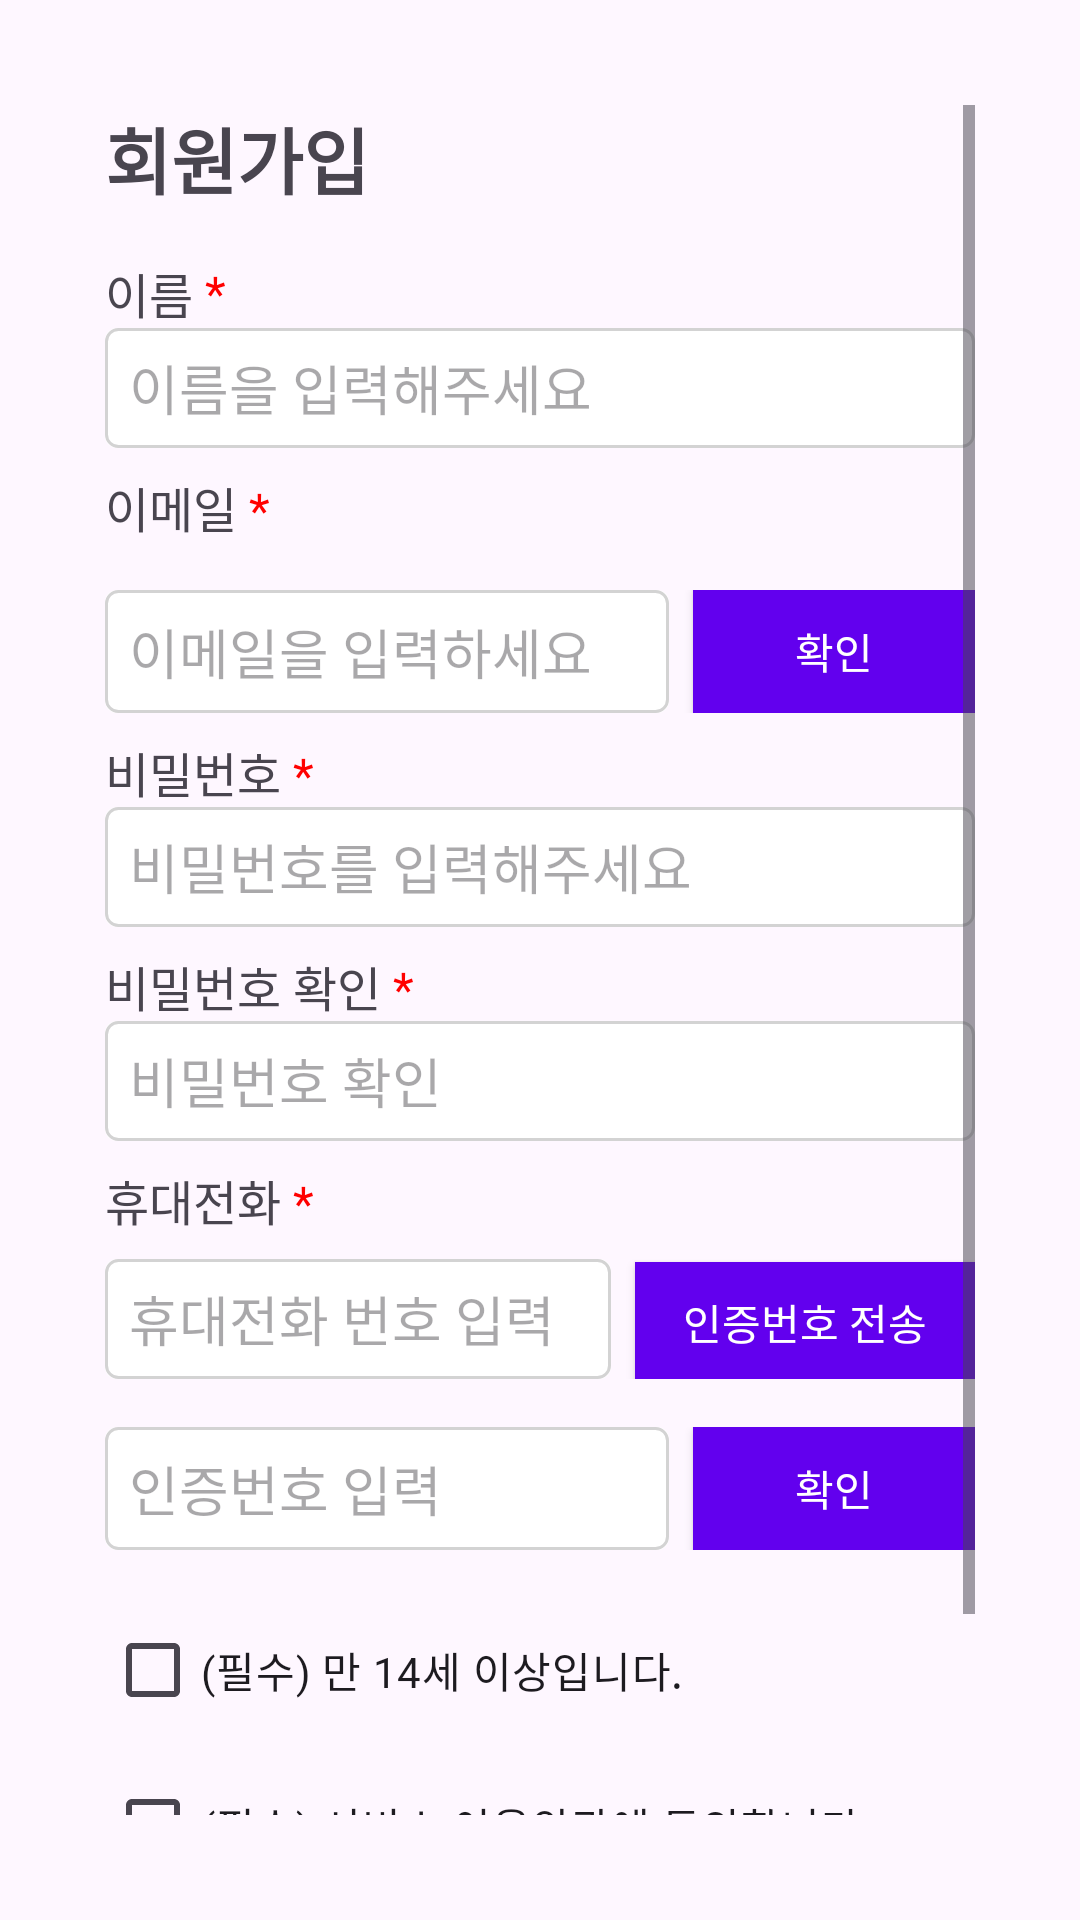

This screen was rendered from an Android layout file. Write that file and the resources it references.
<!-- AndroidManifest.xml: application theme Theme.CSLogin -->
<!-- res/layout/activity_register.xml -->
<?xml version="1.0" encoding="utf-8"?>
<ScrollView xmlns:android="http://schemas.android.com/apk/res/android"
    xmlns:app="http://schemas.android.com/apk/res-auto"
    android:layout_width="match_parent"
    android:layout_height="match_parent"
    android:padding="35dp">

    <LinearLayout
        android:layout_width="match_parent"
        android:layout_height="wrap_content"
        android:orientation="vertical">

        
        <TextView
            android:id="@+id/titleText"
            android:layout_width="wrap_content"
            android:layout_height="wrap_content"
            android:text="회원가입"
            android:textSize="24sp"
            android:textStyle="bold"
            android:paddingBottom="16dp" />

        
        <LinearLayout
            android:layout_width="match_parent"
            android:layout_height="wrap_content"
            android:orientation="horizontal"
            android:gravity="center_vertical">

            <TextView
                android:layout_width="wrap_content"
                android:layout_height="wrap_content"
                android:text="이름"
                android:textSize="16sp" />

            <TextView
                android:layout_width="wrap_content"
                android:layout_height="wrap_content"
                android:text="*"
                android:textColor="#FF0000"
                android:textSize="16sp"
                android:paddingStart="4dp" />
        </LinearLayout>

        <EditText
            android:id="@+id/nameInput"
            android:layout_width="match_parent"
            android:layout_height="40dp"
            android:hint="이름을 입력해주세요"
            android:inputType="textPersonName"
            android:background="@drawable/edit_text_background"
            android:paddingHorizontal="8dp"
            android:paddingVertical="6dp" />

        
        <LinearLayout
            android:layout_width="match_parent"
            android:layout_height="wrap_content"
            android:orientation="horizontal"
            android:layout_marginTop="8dp">

            <TextView
                android:layout_width="wrap_content"
                android:layout_height="wrap_content"
                android:text="이메일"
                android:textSize="16sp" />

            <TextView
                android:layout_width="wrap_content"
                android:layout_height="wrap_content"
                android:text="*"
                android:textColor="#FF0000"
                android:textSize="16sp"
                android:paddingStart="4dp" />
        </LinearLayout>

        <LinearLayout
            android:layout_width="match_parent"
            android:layout_height="wrap_content"
            android:orientation="horizontal"
            android:layout_marginTop="16dp">

            <EditText
                android:id="@+id/emailInput"
                android:layout_width="0dp"
                android:layout_height="match_parent"
                android:layout_weight="2"
                android:minHeight="40dp"
                android:hint="이메일을 입력하세요"
                android:inputType="textEmailAddress"
                android:background="@drawable/edit_text_background"
                android:paddingHorizontal="8dp"/>

            <Button
                android:id="@+id/emailCheck"
                android:layout_width="0dp"
                android:layout_height="match_parent"
                android:layout_weight="1"
                android:minHeight="40dp"
                android:text="확인"
                android:background="@drawable/btn_background"
                app:backgroundTint="@color/purple_500"
                android:textColor="@android:color/white"
                android:layout_marginStart="8dp"
                android:paddingHorizontal="12dp" />
        </LinearLayout>
        
        <LinearLayout
            android:layout_width="match_parent"
            android:layout_height="wrap_content"
            android:orientation="horizontal"
            android:layout_marginTop="8dp">

            <TextView
                android:layout_width="wrap_content"
                android:layout_height="wrap_content"
                android:text="비밀번호"
                android:textSize="16sp" />

            <TextView
                android:layout_width="wrap_content"
                android:layout_height="wrap_content"
                android:text="*"
                android:textColor="#FF0000"
                android:textSize="16sp"
                android:paddingStart="4dp" />
        </LinearLayout>

        <EditText
            android:id="@+id/passwordInput"
            android:layout_width="match_parent"
            android:layout_height="40dp"
            android:hint="비밀번호를 입력해주세요"
            android:inputType="textPassword"
            android:background="@drawable/edit_text_background"
            android:paddingHorizontal="8dp"
            android:paddingVertical="6dp" />

        
        <LinearLayout
            android:layout_width="match_parent"
            android:layout_height="wrap_content"
            android:orientation="horizontal"
            android:layout_marginTop="8dp">

            <TextView
                android:layout_width="wrap_content"
                android:layout_height="wrap_content"
                android:text="비밀번호 확인"
                android:textSize="16sp" />

            <TextView
                android:layout_width="wrap_content"
                android:layout_height="wrap_content"
                android:text="*"
                android:textColor="#FF0000"
                android:textSize="16sp"
                android:paddingStart="4dp" />
        </LinearLayout>

        <EditText
            android:id="@+id/passwordConfirmInput"
            android:layout_width="match_parent"
            android:layout_height="40dp"
            android:hint="비밀번호 확인"
            android:inputType="textPassword"
            android:background="@drawable/edit_text_background"
            android:paddingHorizontal="8dp"
            android:paddingVertical="6dp" />

        
        <LinearLayout
            android:layout_width="match_parent"
            android:layout_height="wrap_content"
            android:orientation="horizontal"
            android:layout_marginTop="8dp">

            <TextView
                android:layout_width="wrap_content"
                android:layout_height="wrap_content"
                android:text="휴대전화"
                android:textSize="16sp" />

            <TextView
                android:layout_width="wrap_content"
                android:layout_height="wrap_content"
                android:text="*"
                android:textColor="#FF0000"
                android:textSize="16sp"
                android:paddingStart="4dp" />
        </LinearLayout>

        
        <LinearLayout
            android:layout_width="match_parent"
            android:layout_height="wrap_content"
            android:orientation="horizontal"
            android:layout_marginTop="8dp">

            <EditText
                android:id="@+id/phoneInput"
                android:layout_width="0dp"
                android:layout_height="match_parent"
                android:layout_weight="2"
                android:minHeight="40dp"
                android:hint="휴대전화 번호 입력"
                android:inputType="phone"
                android:background="@drawable/edit_text_background"
                android:paddingHorizontal="8dp"/>

            <Button
                android:id="@+id/btnSend"
                android:layout_width="wrap_content"
                android:layout_height="40dp"
                android:minHeight="40dp"
                android:text="인증번호 전송"
                android:background="@drawable/btn_background"
                app:backgroundTint="@color/purple_500"
                android:textColor="@android:color/white"
                android:layout_marginStart="8dp"
                android:paddingHorizontal="16dp" />
        </LinearLayout>

        
        <LinearLayout
            android:layout_width="match_parent"
            android:layout_height="wrap_content"
            android:orientation="horizontal"
            android:layout_marginTop="16dp">

            <EditText
                android:id="@+id/verificationCodeInput"
                android:layout_width="0dp"
                android:layout_height="match_parent"
                android:layout_weight="2"
                android:minHeight="40dp"
                android:hint="인증번호 입력"
                android:background="@drawable/edit_text_background"
                android:paddingHorizontal="8dp"/>

            <Button
                android:id="@+id/verifyButton"
                android:layout_width="0dp"
                android:layout_height="match_parent"
                android:layout_weight="1"
                android:minHeight="40dp"
                android:text="확인"
                android:background="@drawable/btn_background"
                app:backgroundTint="@color/purple_500"
                android:textColor="@android:color/white"
                android:layout_marginStart="8dp"
                android:paddingHorizontal="12dp" />
        </LinearLayout>

        
        <CheckBox
            android:id="@+id/checkboxAge"
            android:layout_width="match_parent"
            android:layout_height="wrap_content"
            android:text="(필수) 만 14세 이상입니다."
            android:layout_marginTop="16dp" />

        <CheckBox
            android:id="@+id/checkboxTerms"
            android:layout_width="match_parent"
            android:layout_height="wrap_content"
            android:text="(필수) 서비스 이용약관에 동의합니다."
            android:layout_marginTop="4dp" />

        
        <Button
            android:id="@+id/nextButton"
            android:layout_width="match_parent"
            android:layout_height="40dp"
            android:text="다음"
            android:background="@drawable/btn_background"
            app:backgroundTint="@color/purple_500"
            android:textColor="@android:color/white"
            android:layout_marginTop="16dp" />

        <LinearLayout
            android:layout_width="match_parent"
            android:layout_height="wrap_content"
            android:orientation="horizontal"
            android:gravity="center"
            android:layout_marginTop="16dp">

            
            <TextView
                android:id="@+id/loginText"
                android:layout_width="wrap_content"
                android:layout_height="wrap_content"
                android:text="이미 계정이 있으신가요? "
                android:textSize="14sp"
                android:layout_gravity="center_vertical" />

            
            <TextView
                android:id="@+id/loginClickableText"
                android:layout_width="wrap_content"
                android:layout_height="wrap_content"
                android:text="로그인"
                android:background="?attr/selectableItemBackground"
                android:textColor="@color/purple_500"
                android:textStyle="bold"
                android:textSize="14sp"
                android:layout_gravity="center_vertical"
                android:clickable="true" />
        </LinearLayout>


    </LinearLayout>
</ScrollView>
<!-- resources referenced by this layout -->
<resources>
  <!-- drawable btn_background (drawable) -->
  <?xml version="1.0" encoding="utf-8"?>
  <shape xmlns:android="http://schemas.android.com/apk/res/android">
      
      <solid android:color="#FFFFFF" />
  
      
      <stroke
          android:width="2dp"
          android:color="#6200EE" /> 
  
      
      <corners android:radius="0dp" />
  </shape>
  <!-- drawable edit_text_background (drawable) -->
  <?xml version="1.0" encoding="utf-8"?>
  <layer-list xmlns:android="http://schemas.android.com/apk/res/android">
  
      
      <item>
          <shape android:shape="rectangle">
              <solid android:color="@android:color/white" />
              <corners android:radius="4dp" /> 
          </shape>
      </item>
  
      
      <item>
          <shape android:shape="rectangle">
              <stroke
                  android:width="1dp"
                  android:color="#D3D3D3" /> 
              <corners android:radius="4dp" /> 
          </shape>
      </item>
  
  </layer-list>
  <style name="Theme.CSLogin" parent="Base.Theme.CSLogin" />
  <style name="Base.Theme.CSLogin" parent="Theme.Material3.DayNight.NoActionBar">
          
          
      </style>
  <!-- not gathered from this repository: default colours our renderer supplied (Android Studio template values) -->
  <color name="purple_500">#FF6200EE</color>
</resources>
